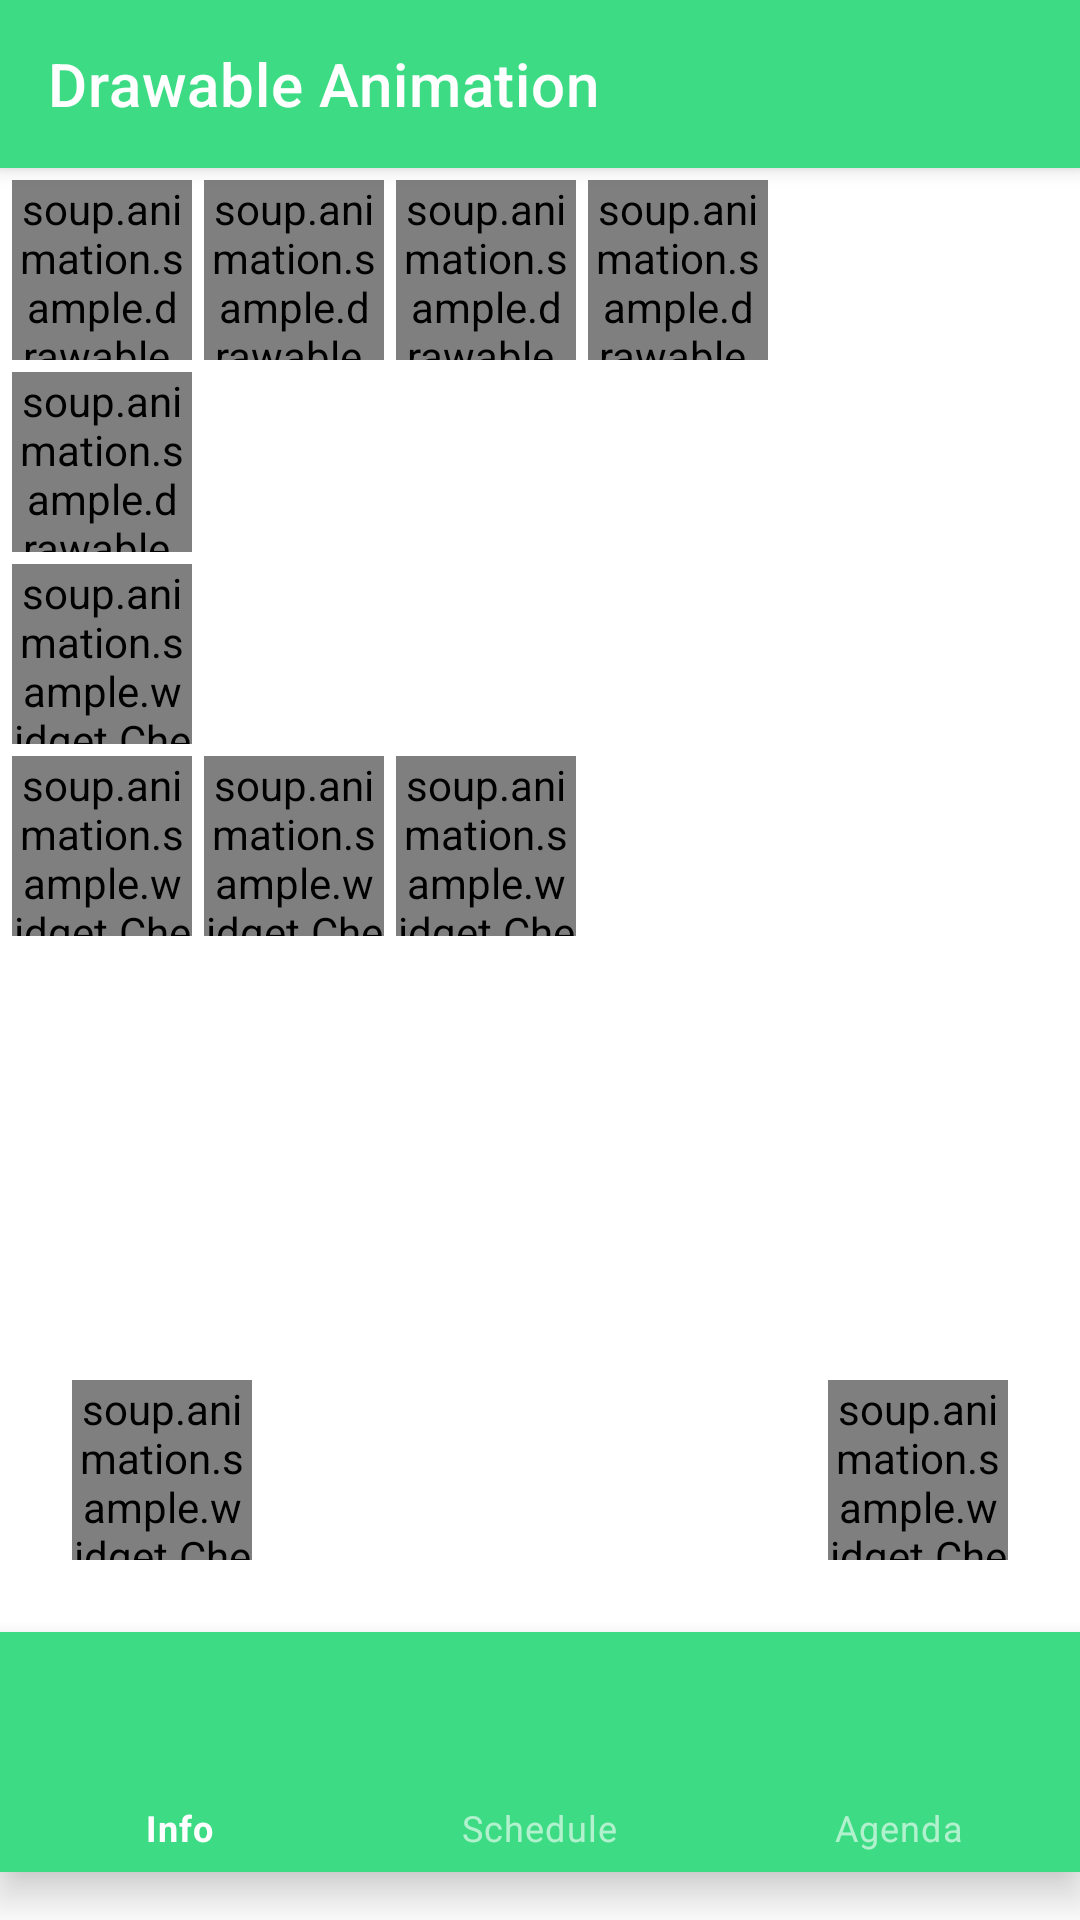

Write the Android layout XML for this screen, with the resource values it uses.
<!-- AndroidManifest.xml: application theme AppTheme -->
<!-- res/layout/fragment_drawable.xml -->
<?xml version="1.0" encoding="utf-8"?>
<androidx.coordinatorlayout.widget.CoordinatorLayout xmlns:android="http://schemas.android.com/apk/res/android"
    xmlns:app="http://schemas.android.com/apk/res-auto"
    android:layout_width="match_parent"
    android:layout_height="match_parent">

    <com.google.android.material.appbar.AppBarLayout
        android:layout_width="match_parent"
        android:layout_height="wrap_content"
        android:theme="@style/ThemeOverlay.AppCompat.Dark.ActionBar">

        <androidx.appcompat.widget.Toolbar
            android:id="@+id/toolbar"
            android:layout_width="match_parent"
            android:layout_height="?attr/actionBarSize"
            android:background="?attr/colorPrimary"
            app:title="@string/title_drawable" />

    </com.google.android.material.appbar.AppBarLayout>

    <androidx.constraintlayout.widget.ConstraintLayout
        android:layout_width="match_parent"
        android:layout_height="match_parent"
        app:layout_behavior="@string/appbar_scrolling_view_behavior">

        <soup.animation.sample.drawable.AnimatedImageView
            android:id="@+id/battery"
            android:layout_width="@dimen/icon_size"
            android:layout_height="@dimen/icon_size"
            android:layout_margin="4dp"
            android:scaleType="centerInside"
            android:src="@drawable/ic_battery_anim"
            app:layout_constraintStart_toStartOf="parent"
            app:layout_constraintTop_toTopOf="parent" />

        <soup.animation.sample.drawable.AnimatedImageView
            android:id="@+id/battery_charging"
            android:layout_width="@dimen/icon_size"
            android:layout_height="@dimen/icon_size"
            android:layout_margin="4dp"
            android:scaleType="centerInside"
            android:src="@drawable/ic_battery_charging_anim"
            app:layout_constraintStart_toEndOf="@id/battery"
            app:layout_constraintTop_toTopOf="parent" />

        <soup.animation.sample.drawable.AnimatedImageView
            android:id="@+id/batteryClip"
            android:layout_width="@dimen/icon_size"
            android:layout_height="@dimen/icon_size"
            android:layout_margin="4dp"
            android:scaleType="centerInside"
            android:src="@drawable/ic_battery_clip"
            app:layout_constraintStart_toEndOf="@id/battery_charging"
            app:layout_constraintTop_toTopOf="parent" />

        <soup.animation.sample.drawable.AnimatedImageView
            android:id="@+id/batteryChargingClip"
            android:layout_width="@dimen/icon_size"
            android:layout_height="@dimen/icon_size"
            android:layout_margin="4dp"
            android:scaleType="centerInside"
            android:src="@drawable/ic_battery_charging_clip"
            app:layout_constraintStart_toEndOf="@id/batteryClip"
            app:layout_constraintTop_toTopOf="parent" />

        <soup.animation.sample.drawable.AnimatedImageView
            android:id="@+id/animatedRotate"
            android:layout_width="@dimen/icon_size"
            android:layout_height="@dimen/icon_size"
            android:layout_margin="4dp"
            android:scaleType="centerInside"
            android:src="@drawable/ic_rotate"
            app:layout_constraintStart_toStartOf="parent"
            app:layout_constraintTop_toBottomOf="@id/battery" />

        <soup.animation.sample.widget.CheckedImageView
            android:id="@+id/animatedVector"
            android:layout_width="@dimen/icon_size"
            android:layout_height="@dimen/icon_size"
            android:layout_margin="4dp"
            android:scaleType="centerInside"
            android:src="@drawable/btn_check_material_anim"
            app:layout_constraintStart_toStartOf="parent"
            app:layout_constraintTop_toBottomOf="@id/animatedRotate" />

        <soup.animation.sample.widget.CheckedImageView
            android:id="@+id/landscape"
            android:layout_width="@dimen/icon_size"
            android:layout_height="@dimen/icon_size"
            android:layout_margin="4dp"
            android:background="@color/android1"
            android:scaleType="centerInside"
            android:src="@drawable/ic_landscape_to_auto_rotate"
            app:layout_constraintStart_toStartOf="parent"
            app:layout_constraintTop_toBottomOf="@id/animatedVector" />

        <soup.animation.sample.widget.CheckedImageView
            android:id="@+id/portrait"
            android:layout_width="@dimen/icon_size"
            android:layout_height="@dimen/icon_size"
            android:layout_margin="4dp"
            android:background="@color/android1"
            android:scaleType="centerInside"
            android:src="@drawable/ic_portrait_to_auto_rotate"
            app:layout_constraintStart_toEndOf="@id/landscape"
            app:layout_constraintTop_toBottomOf="@id/animatedVector" />

        <soup.animation.sample.widget.CheckedImageView
            android:id="@+id/flashlight"
            android:layout_width="@dimen/icon_size"
            android:layout_height="@dimen/icon_size"
            android:layout_margin="4dp"
            android:background="@color/android1"
            android:scaleType="centerInside"
            android:src="@drawable/ic_signal_flashlight_disable"
            app:layout_constraintStart_toEndOf="@id/portrait"
            app:layout_constraintTop_toBottomOf="@id/animatedVector" />

        <soup.animation.sample.widget.CheckedImageView
            android:id="@+id/batteryIcon"
            android:layout_width="@dimen/icon_size"
            android:layout_height="@dimen/icon_size"
            android:layout_margin="24dp"
            android:background="?selectableItemBackgroundBorderless"
            android:scaleType="centerInside"
            android:src="@drawable/asld_battery"
            app:layout_constraintBottom_toTopOf="@+id/navigation"
            app:layout_constraintStart_toStartOf="parent" />

        <soup.animation.sample.widget.CheckedImageView
            android:id="@+id/starIcon"
            android:layout_width="@dimen/icon_size"
            android:layout_height="@dimen/icon_size"
            android:layout_margin="24dp"
            android:background="@drawable/ic_oval"
            android:scaleType="centerInside"
            android:src="@drawable/asld_star_event"
            app:layout_constraintBottom_toTopOf="@+id/navigation"
            app:layout_constraintEnd_toEndOf="parent" />

        <com.google.android.material.bottomnavigation.BottomNavigationView
            android:id="@+id/navigation"
            style="@style/Widget.MaterialComponents.BottomNavigationView.Colored"
            android:layout_width="0dp"
            android:layout_height="@dimen/bottom_navigation_height"
            android:layout_marginBottom="16dp"
            app:labelVisibilityMode="labeled"
            app:layout_constraintBottom_toBottomOf="parent"
            app:layout_constraintLeft_toLeftOf="parent"
            app:layout_constraintRight_toRightOf="parent"
            app:layout_insetEdge="bottom"
            app:menu="@menu/navigation" />

    </androidx.constraintlayout.widget.ConstraintLayout>

</androidx.coordinatorlayout.widget.CoordinatorLayout>
<!-- resources referenced by this layout -->
<resources>
  <color name="android1">#3DDC84</color>
  <dimen name="bottom_navigation_height">80dp</dimen>
  <dimen name="icon_size">60dp</dimen>
  <!-- drawable ic_battery_charging_clip (drawable) -->
  <?xml version="1.0" encoding="utf-8"?>
  <layer-list xmlns:android="http://schemas.android.com/apk/res/android">
      <item android:drawable="@drawable/ic_battery_charging_0" />
      <item>
          <clip
              android:clipOrientation="vertical"
              android:gravity="bottom"
              android:drawable="@drawable/ic_battery_charging_100" />
      </item>
  </layer-list>
  <!-- drawable ic_battery_clip (drawable) -->
  <?xml version="1.0" encoding="utf-8"?>
  <layer-list xmlns:android="http://schemas.android.com/apk/res/android">
      <item android:drawable="@drawable/ic_battery_0" />
      <item>
          <clip
              android:clipOrientation="vertical"
              android:gravity="bottom"
              android:drawable="@drawable/ic_battery_100" />
      </item>
  </layer-list>
  <!-- drawable ic_oval (drawable) -->
  <?xml version="1.0" encoding="utf-8"?>
  <shape xmlns:android="http://schemas.android.com/apk/res/android"
      android:shape="oval">
      <solid android:color="@color/android2" />
  </shape>
  <!-- drawable ic_rotate (drawable) -->
  <?xml version="1.0" encoding="utf-8"?>
  <animated-rotate xmlns:android="http://schemas.android.com/apk/res/android"
      android:drawable="@drawable/ic_circle"
      android:pivotX="100%"
      android:pivotY="100%" />
  <string name="title_drawable">Drawable Animation</string>
  <style name="AppTheme" parent="Theme.MaterialComponents.Light.NoActionBar">
          <item name="colorPrimary">@color/android1</item>
          <item name="colorPrimaryDark">@color/android1</item>
          <item name="colorSecondary">@color/android1</item>
          <item name="colorAccent">@color/android1</item>
      </style>
  <!-- drawable ic_star_border (drawable) -->
  <vector xmlns:android="http://schemas.android.com/apk/res/android"
      android:width="24dp"
      android:height="24dp"
      android:viewportWidth="24.0"
      android:viewportHeight="24.0">
      <path
          android:fillColor="#fff"
          android:pathData="M22,9.24l-7.19,-0.62L12,2 9.19,8.63 2,9.24l5.46,4.73L5.82,21 12,17.27 18.18,21l-1.63,-7.03L22,9.24zM12,15.4l-3.76,2.27 1,-4.28 -3.32,-2.88 4.38,-0.38L12,6.1l1.71,4.04 4.38,0.38 -3.32,2.88 1,4.28L12,15.4z" />
  </vector>
  <!-- drawable ic_battery_80 (drawable) -->
  <vector xmlns:android="http://schemas.android.com/apk/res/android"
      android:width="24dp"
      android:height="24dp"
      android:viewportWidth="24.0"
      android:viewportHeight="24.0">
      <path
          android:fillAlpha=".3"
          android:fillColor="#FF000000"
          android:pathData="M17,5.33C17,4.6 16.4,4 15.67,4H14V2h-4v2H8.33C7.6,4 7,4.6 7,5.33V9h10V5.33z" />
      <path
          android:fillColor="#FF000000"
          android:pathData="M7,9v11.67C7,21.4 7.6,22 8.33,22h7.33c0.74,0 1.34,-0.6 1.34,-1.33V9H7z" />
  </vector>
  <!-- drawable ic_battery_90 (drawable) -->
  <vector xmlns:android="http://schemas.android.com/apk/res/android"
      android:width="24dp"
      android:height="24dp"
      android:viewportWidth="24.0"
      android:viewportHeight="24.0">
      <path
          android:fillAlpha=".3"
          android:fillColor="#FF000000"
          android:pathData="M17,5.33C17,4.6 16.4,4 15.67,4H14V2h-4v2H8.33C7.6,4 7,4.6 7,5.33V8h10V5.33z" />
      <path
          android:fillColor="#FF000000"
          android:pathData="M7,8v12.67C7,21.4 7.6,22 8.33,22h7.33c0.74,0 1.34,-0.6 1.34,-1.33V8H7z" />
  </vector>
  <color name="android2">#0B2F41</color>
  <!-- drawable ic_circle (drawable) -->
  <?xml version="1.0" encoding="utf-8"?>
  <shape xmlns:android="http://schemas.android.com/apk/res/android"
      android:shape="oval">
      <size
          android:width="24dp"
          android:height="24dp" />
      <solid android:color="@color/android2" />
  </shape>
</resources>
